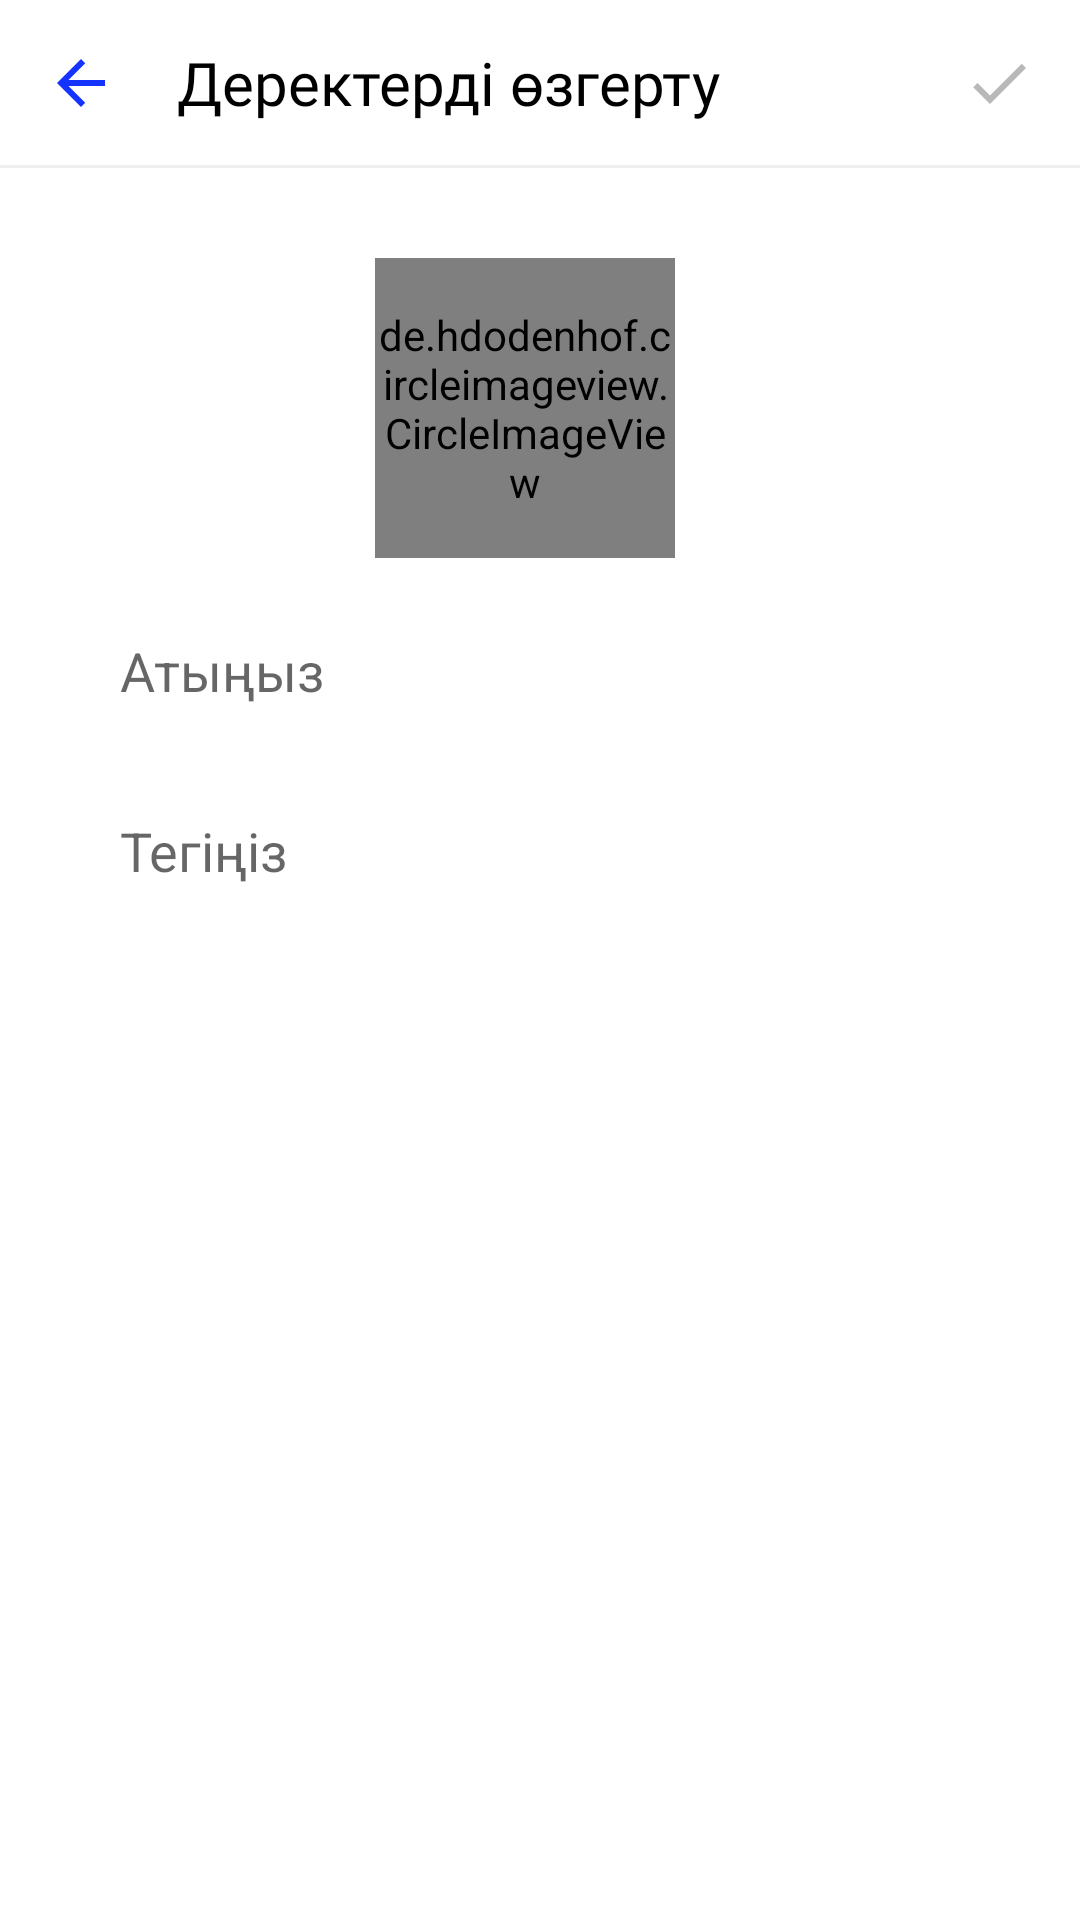

Layout XML and referenced resources for this Android screen:
<!-- AndroidManifest.xml: application theme Theme.Booker -->
<!-- res/layout/activity_profile_change.xml -->
<?xml version="1.0" encoding="utf-8"?>
<androidx.constraintlayout.widget.ConstraintLayout xmlns:android="http://schemas.android.com/apk/res/android"
    xmlns:app="http://schemas.android.com/apk/res-auto"
    xmlns:tools="http://schemas.android.com/tools"
    android:layout_width="match_parent"
    android:layout_height="match_parent"
    tools:context=".view.ui.activities.home.ProfileChangeActivity">

    <androidx.constraintlayout.widget.ConstraintLayout
        android:id="@+id/custom_toolbar"
        android:layout_width="match_parent"
        android:layout_height="55dp"
        app:layout_constraintEnd_toEndOf="parent"
        app:layout_constraintStart_toStartOf="parent"
        app:layout_constraintTop_toTopOf="parent">

        <ImageView
            android:id="@+id/profChangeGoBackIV"
            android:layout_width="wrap_content"
            android:layout_height="wrap_content"
            android:layout_marginLeft="15dp"
            android:src="@drawable/ic_back"

            app:layout_constraintBottom_toBottomOf="parent"
            app:layout_constraintStart_toStartOf="parent"
            app:layout_constraintTop_toTopOf="parent" />

        <TextView
            android:id="@+id/profChangeToolbarTitleTV"
            android:layout_width="wrap_content"
            android:layout_height="wrap_content"
            android:layout_marginLeft="20dp"
            android:fontFamily="@font/robotomed"
            android:text="Деректерді өзгерту"
            android:textColor="#000"
            android:textSize="20sp"
            app:layout_constraintBottom_toBottomOf="parent"
            app:layout_constraintStart_toEndOf="@+id/profChangeGoBackIV"
            app:layout_constraintTop_toTopOf="parent" />

        <ImageView
            android:id="@+id/profileChangeIV"
            android:layout_width="wrap_content"
            android:layout_height="wrap_content"
            android:src="@drawable/ic_check_inactive"
            android:layout_marginRight="15dp"
            app:layout_constraintBottom_toBottomOf="parent"
            app:layout_constraintEnd_toEndOf="parent"
            app:layout_constraintTop_toTopOf="parent" />


    </androidx.constraintlayout.widget.ConstraintLayout>

    <View
        android:id="@+id/view"
        android:layout_width="match_parent"
        android:layout_height="1dp"
        android:background="#EFEFEF"
        app:layout_constraintTop_toBottomOf="@+id/custom_toolbar" />

    <de.hdodenhof.circleimageview.CircleImageView
        android:id="@+id/profChangeUserImage"
        android:layout_width="100dp"
        android:layout_height="100dp"
        android:src="@drawable/user"
        android:layout_marginTop="30dp"
        android:layout_marginRight="10dp"
        app:layout_constraintEnd_toEndOf="parent"
        app:layout_constraintStart_toStartOf="parent"
        app:layout_constraintTop_toBottomOf="@id/view" />

    <ImageView
        android:id="@+id/chooseUserImageIV"
        android:layout_width="28dp"
        android:layout_height="28dp"
        android:layout_marginTop="70dp"
        android:layout_marginRight="10dp"
        android:src="@drawable/ic_camera"
        app:layout_constraintEnd_toEndOf="parent"
        app:layout_constraintStart_toStartOf="parent"
        app:layout_constraintTop_toBottomOf="@id/view" />

    <EditText
        android:id="@+id/profChangeNameET"
        android:layout_width="320dp"
        android:layout_height="45dp"
        android:background="@drawable/edittext_background"
        android:hint="Атыңыз"
        android:layout_marginTop="15dp"
        android:inputType="textPersonName"
        android:paddingStart="20dp"
        android:singleLine="true"
        app:layout_constraintEnd_toEndOf="parent"
        app:layout_constraintStart_toStartOf="parent"
        app:layout_constraintTop_toBottomOf="@+id/profChangeUserImage" />

    <EditText
        android:id="@+id/profChangeSurnameET"
        android:layout_width="320dp"
        android:layout_height="45dp"
        android:background="@drawable/edittext_background"
        android:hint="Тегіңіз"
        android:layout_marginTop="15dp"
        android:inputType="textPersonName"
        android:paddingStart="20dp"
        android:singleLine="true"
        app:layout_constraintEnd_toEndOf="parent"
        app:layout_constraintStart_toStartOf="parent"
        app:layout_constraintTop_toBottomOf="@+id/profChangeNameET" />





</androidx.constraintlayout.widget.ConstraintLayout>
<!-- resources referenced by this layout -->
<resources>
  <!-- drawable ic_back (drawable) -->
  <?xml version="1.0" encoding="utf-8"?>
  <vector android:height="24dp" android:tint="#1433FF"
      android:viewportHeight="24" android:viewportWidth="24"
      android:width="24dp" xmlns:android="http://schemas.android.com/apk/res/android">
      <path android:fillColor="@android:color/white" android:pathData="M20,11H7.83l5.59,-5.59L12,4l-8,8 8,8 1.41,-1.41L7.83,13H20v-2z"/>
  </vector>
  <!-- drawable ic_check_inactive (drawable) -->
  <vector android:height="24dp" android:tint="#B8B8B8"
      android:viewportHeight="24" android:viewportWidth="24"
      android:width="24dp" xmlns:android="http://schemas.android.com/apk/res/android">
      <path android:fillColor="@android:color/white" android:pathData="M9,16.17L4.83,12l-1.42,1.41L9,19 21,7l-1.41,-1.41z"/>
  </vector>
  <!-- drawable user: jpg bitmap (drawable, 27419 bytes) -->
  <style name="Theme.Booker" parent="Theme.MaterialComponents.DayNight.NoActionBar">
          
          <item name="colorPrimary">@color/purple_700</item>
          <item name="colorPrimaryVariant">#FFF</item>
          <item name="colorOnPrimary">@color/white</item>
          
          <item name="colorSecondary">@color/teal_200</item>
          <item name="colorSecondaryVariant">@color/teal_700</item>
          <item name="colorOnSecondary">@color/black</item>
          
          <item name="android:statusBarColor" tools:targetApi="l">?attr/colorPrimaryVariant</item>
          
          <item name="android:windowLightStatusBar" tools:targetApi="m">true</item>
      </style>
  <color name="purple_700">#FF3700B3</color>
  <color name="white">#FFFFFFFF</color>
  <color name="teal_200">#FF03DAC5</color>
  <color name="teal_700">#FF018786</color>
  <color name="black">#FF000000</color>
</resources>
